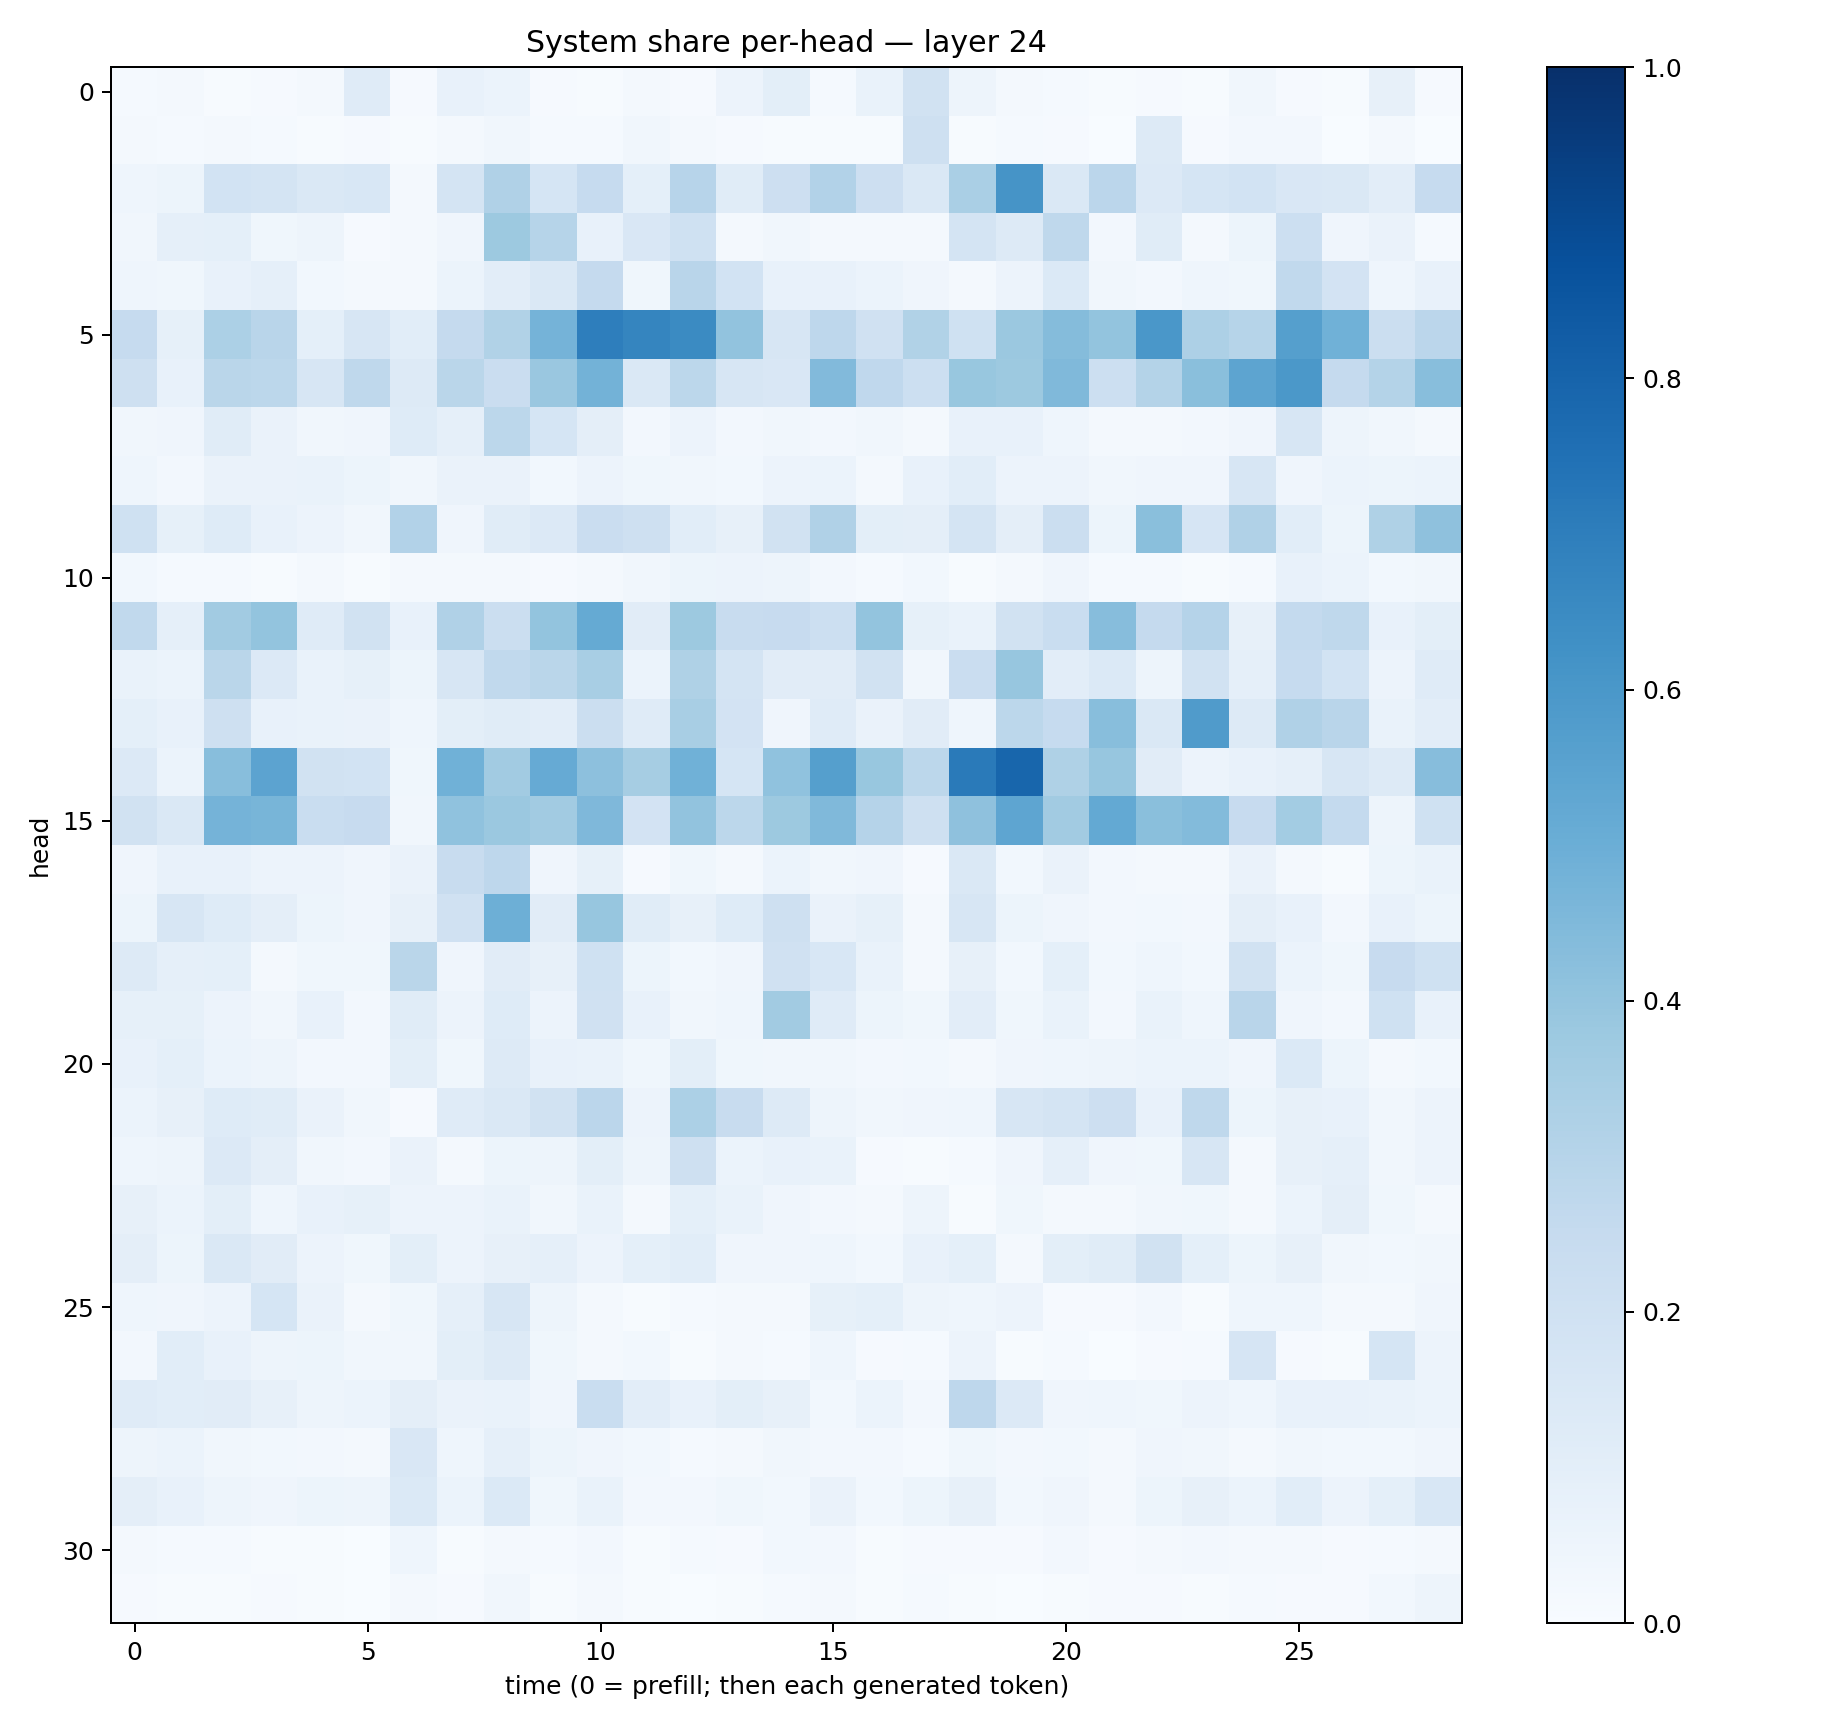

The data file committed next to this chart (first rows):
0.012961381, 0.018141698, 0.0075963186, 0.009602707, 0.017154947, 0.119073816, 0.009974694, 0.07658525, 0.061940268, 0.010241123, 0.00623738, 0.021836994, 0.010063958, 0.05736416, 0.10130393, 0.015582498, 0.06792418, 0.19456698, 0.04831186, 0.016969074, 0.014133929, 0.0051325294, 0.010471802, 0.004492128
0.01627, 0.01256, 0.02185, 0.01199, 0.006022, 0.008197, 0.007313, 0.02161, 0.0348, 0.01515, 0.01479, 0.03413, 0.01739, 0.009274, 0.005879, 0.005437, 0.006985, 0.2052, 0.005691, 0.01323, 0.00886, 0.003381, 0.1254, 0.01078
0.04332, 0.05234, 0.1843, 0.176, 0.1453, 0.1559, 0.02014, 0.1752, 0.3191, 0.1684, 0.2496, 0.09223, 0.2932, 0.1147, 0.2135, 0.3123, 0.2132, 0.1454, 0.3381, 0.6114, 0.1427, 0.2846, 0.135, 0.1705
0.03378, 0.08972, 0.09087, 0.03551, 0.04762, 0.01158, 0.02237, 0.04015, 0.3756, 0.3006, 0.07735, 0.1506, 0.2007, 0.01991, 0.03239, 0.02048, 0.01781, 0.02136, 0.1755, 0.1293, 0.2725, 0.0238, 0.1133, 0.02099
0.04324, 0.03615, 0.07478, 0.08708, 0.02886, 0.01925, 0.01671, 0.06207, 0.1036, 0.1464, 0.2539, 0.03535, 0.2919, 0.1863, 0.07183, 0.07204, 0.06027, 0.04091, 0.02255, 0.05757, 0.1398, 0.03488, 0.02615, 0.04517
0.2463, 0.08556, 0.3312, 0.2927, 0.09251, 0.1621, 0.1086, 0.2526, 0.3129, 0.4763, 0.6987, 0.6688, 0.6499, 0.4059, 0.1589, 0.2749, 0.1977, 0.3147, 0.2015, 0.3823, 0.4354, 0.4002, 0.5993, 0.3269
0.2076, 0.07127, 0.2859, 0.2812, 0.1582, 0.2711, 0.1306, 0.2879, 0.23, 0.3865, 0.4769, 0.1429, 0.2811, 0.1576, 0.1497, 0.4443, 0.2662, 0.215, 0.3886, 0.3777, 0.4491, 0.2179, 0.3052, 0.4227
0.03284, 0.03981, 0.1133, 0.06306, 0.03378, 0.04118, 0.1214, 0.08817, 0.2794, 0.1706, 0.09666, 0.02585, 0.05564, 0.02631, 0.03427, 0.02435, 0.03125, 0.01799, 0.07629, 0.0737, 0.04525, 0.02173, 0.01624, 0.02435
0.04358, 0.02495, 0.06636, 0.06303, 0.06664, 0.05379, 0.03262, 0.0655, 0.06342, 0.03069, 0.05587, 0.03824, 0.03505, 0.03017, 0.05796, 0.05867, 0.02291, 0.07136, 0.1082, 0.0562, 0.05761, 0.03263, 0.04141, 0.04077
0.1997, 0.08347, 0.1214, 0.07289, 0.05809, 0.03358, 0.31, 0.04179, 0.1166, 0.1352, 0.2274, 0.2056, 0.1092, 0.08068, 0.1919, 0.3199, 0.09994, 0.09656, 0.1719, 0.09482, 0.2203, 0.05372, 0.4239, 0.1667
0.03057, 0.0118, 0.01444, 0.005273, 0.02039, 0.005524, 0.02257, 0.01655, 0.01884, 0.01049, 0.01821, 0.03348, 0.05082, 0.05623, 0.04741, 0.02587, 0.01547, 0.03095, 0.004639, 0.01746, 0.0426, 0.01437, 0.01214, 0.004006
0.2647, 0.08907, 0.3603, 0.3999, 0.1179, 0.1899, 0.07792, 0.3164, 0.2228, 0.4007, 0.5172, 0.1102, 0.3752, 0.2357, 0.2448, 0.2175, 0.4021, 0.08328, 0.06833, 0.191, 0.2328, 0.43, 0.2501, 0.3034
0.06785, 0.05921, 0.289, 0.1332, 0.06935, 0.08298, 0.05215, 0.1566, 0.2627, 0.2856, 0.3413, 0.05931, 0.3223, 0.1784, 0.1132, 0.1095, 0.1904, 0.03487, 0.2279, 0.3912, 0.1052, 0.1374, 0.0498, 0.1881
0.09159, 0.07784, 0.2044, 0.07477, 0.06938, 0.06298, 0.04389, 0.1011, 0.115, 0.1018, 0.2195, 0.1203, 0.3418, 0.1823, 0.04033, 0.1175, 0.06321, 0.1121, 0.04385, 0.2789, 0.2461, 0.4287, 0.1414, 0.5799
0.1364, 0.06014, 0.4269, 0.5435, 0.1924, 0.1874, 0.03879, 0.4848, 0.3612, 0.5151, 0.4156, 0.3498, 0.4861, 0.1718, 0.4069, 0.5659, 0.3882, 0.2778, 0.7144, 0.7915, 0.3235, 0.3928, 0.1119, 0.05685
0.1932, 0.1482, 0.4763, 0.4661, 0.2325, 0.2454, 0.0319, 0.4086, 0.3796, 0.3618, 0.4495, 0.182, 0.4056, 0.2807, 0.3782, 0.4469, 0.3023, 0.2032, 0.4122, 0.5385, 0.3623, 0.523, 0.4226, 0.4404
0.04198, 0.07807, 0.0753, 0.05651, 0.05485, 0.04203, 0.06514, 0.2391, 0.2756, 0.04003, 0.08557, 0.008057, 0.03729, 0.02072, 0.05936, 0.03458, 0.04087, 0.01131, 0.1446, 0.0299, 0.06335, 0.02646, 0.01758, 0.02133
0.05354, 0.1612, 0.1222, 0.09729, 0.05189, 0.04017, 0.07975, 0.1955, 0.4944, 0.1131, 0.393, 0.1141, 0.07939, 0.1239, 0.2061, 0.06458, 0.08464, 0.01764, 0.1596, 0.05356, 0.04097, 0.02465, 0.02897, 0.02416
0.1278, 0.08712, 0.09038, 0.02343, 0.03626, 0.03615, 0.2859, 0.03911, 0.1111, 0.07955, 0.2016, 0.05168, 0.03116, 0.03909, 0.1963, 0.1549, 0.06739, 0.02285, 0.07997, 0.02989, 0.09129, 0.02876, 0.04492, 0.02821
0.08424, 0.08487, 0.05784, 0.03497, 0.07625, 0.02677, 0.1142, 0.05641, 0.1213, 0.05798, 0.199, 0.07689, 0.0337, 0.04389, 0.3626, 0.1204, 0.05409, 0.03748, 0.1023, 0.03584, 0.06822, 0.02518, 0.06985, 0.04328
0.07271, 0.09192, 0.06173, 0.04985, 0.02444, 0.0271, 0.1005, 0.03801, 0.1265, 0.076, 0.06698, 0.03796, 0.09919, 0.03531, 0.03183, 0.03133, 0.02588, 0.02826, 0.02255, 0.04251, 0.04442, 0.04725, 0.06248, 0.06047
0.06186, 0.0783, 0.122, 0.1146, 0.06562, 0.03314, 0.01076, 0.1189, 0.1436, 0.1941, 0.2847, 0.05856, 0.3288, 0.2355, 0.128, 0.04758, 0.03307, 0.03954, 0.0439, 0.1628, 0.1725, 0.2122, 0.07474, 0.2718
0.04504, 0.04914, 0.1336, 0.09523, 0.03503, 0.0237, 0.06282, 0.01934, 0.05112, 0.04843, 0.1002, 0.04775, 0.2098, 0.06135, 0.07314, 0.06762, 0.01153, 0.005172, 0.01204, 0.0417, 0.08944, 0.03915, 0.03618, 0.1599
0.08067, 0.05902, 0.1012, 0.04344, 0.07419, 0.08456, 0.05478, 0.05518, 0.07025, 0.03358, 0.07016, 0.01691, 0.08988, 0.06898, 0.04222, 0.02733, 0.01786, 0.04695, 0.007442, 0.0375, 0.02105, 0.0234, 0.03359, 0.03652
0.0956, 0.05186, 0.1478, 0.1094, 0.05472, 0.03744, 0.1012, 0.05705, 0.07975, 0.08898, 0.05576, 0.09104, 0.1084, 0.03934, 0.0403, 0.04322, 0.02988, 0.07401, 0.09184, 0.02006, 0.1012, 0.1149, 0.1933, 0.09088
0.04316, 0.04046, 0.05656, 0.1719, 0.06297, 0.0215, 0.03578, 0.08619, 0.1632, 0.04708, 0.0225, 0.006819, 0.01367, 0.02097, 0.01738, 0.08526, 0.09287, 0.05076, 0.04559, 0.05648, 0.01037, 0.0108, 0.02518, 0.005125
0.02416, 0.1076, 0.07481, 0.04962, 0.05154, 0.03287, 0.03319, 0.1, 0.1277, 0.03543, 0.02322, 0.03071, 0.007496, 0.01773, 0.01455, 0.04379, 0.008492, 0.01451, 0.05856, 0.004663, 0.01309, 0.002954, 0.007965, 0.0137
0.1188, 0.1058, 0.1108, 0.08132, 0.04922, 0.05861, 0.09403, 0.06406, 0.06754, 0.04235, 0.2327, 0.1049, 0.07032, 0.09798, 0.07967, 0.03043, 0.06048, 0.02643, 0.2752, 0.1336, 0.04127, 0.04624, 0.03606, 0.05565
0.05014, 0.0616, 0.03409, 0.03052, 0.02503, 0.01883, 0.1499, 0.04543, 0.08664, 0.05258, 0.03987, 0.02853, 0.01195, 0.02045, 0.03451, 0.02475, 0.02664, 0.01521, 0.03712, 0.02666, 0.02789, 0.016, 0.04091, 0.03274
0.09679, 0.07152, 0.04914, 0.0406, 0.05104, 0.05052, 0.1402, 0.06045, 0.1389, 0.03677, 0.06855, 0.02408, 0.02695, 0.03879, 0.02969, 0.06446, 0.02816, 0.05141, 0.08108, 0.02813, 0.03942, 0.01818, 0.05122, 0.07816
0.02337, 0.0118, 0.01402, 0.007619, 0.004778, 0.003576, 0.04397, 0.006886, 0.0166, 0.01247, 0.0252, 0.004381, 0.01541, 0.008243, 0.02849, 0.02348, 0.004462, 0.009691, 0.01075, 0.01158, 0.02436, 0.01138, 0.01915, 0.02382
0.00921, 0.004243, 0.004814, 0.009335, 0.00747, 0.003643, 0.01847, 0.009967, 0.03301, 0.007308, 0.01624, 0.004352, 0.003665, 0.006684, 0.01468, 0.0224, 0.003967, 0.01346, 0.00745, 0.002619, 0.00572, 0.009426, 0.01058, 0.004097
